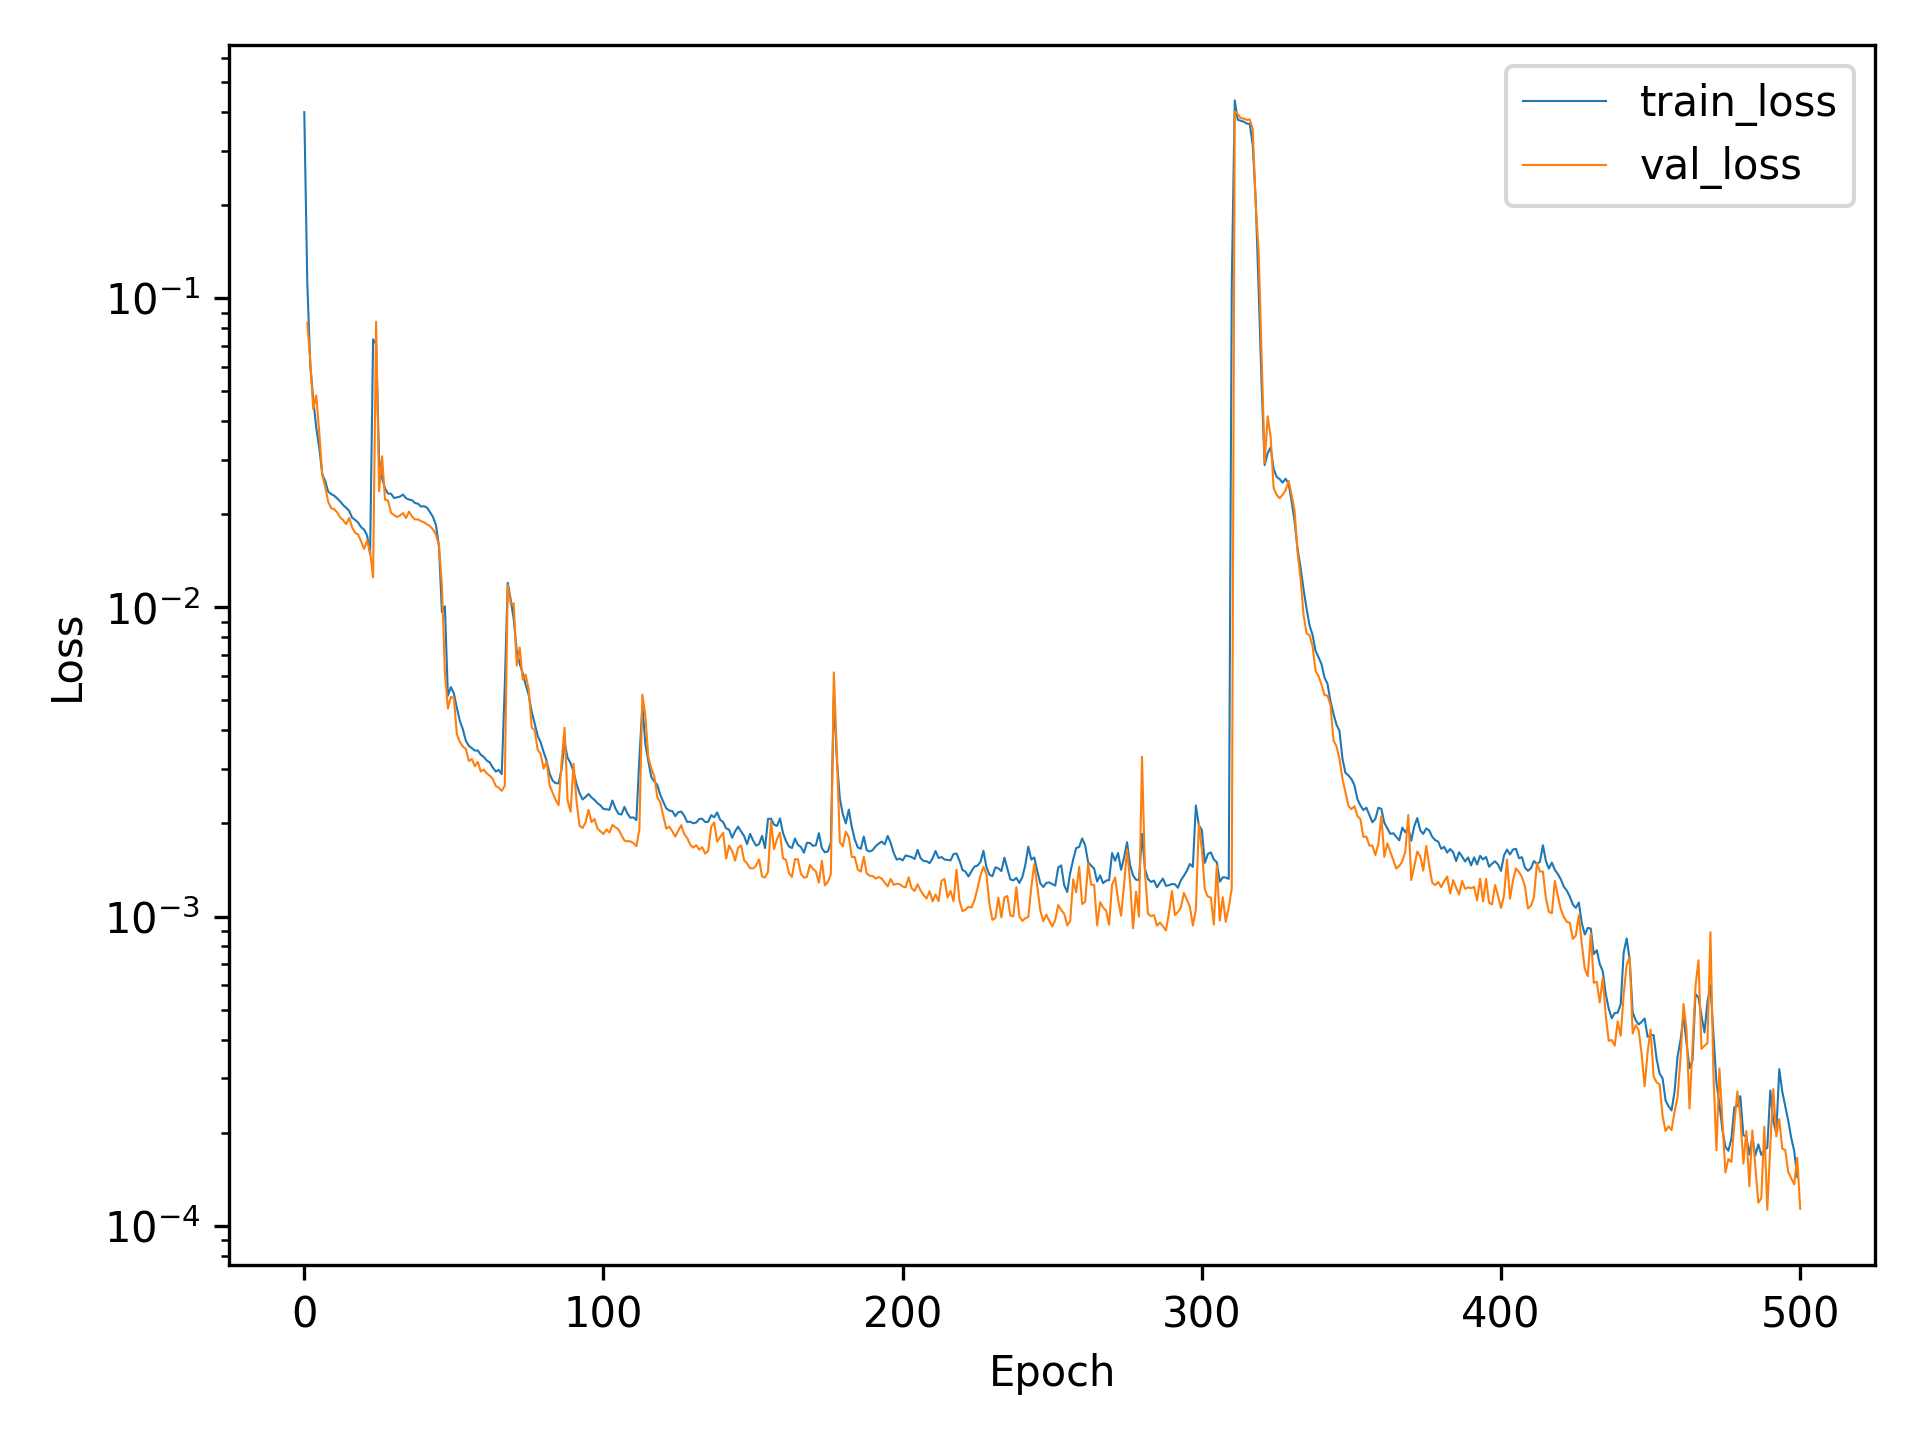

The table this chart was drawn from, first rows:
, train_loss, val_loss
0, 0.4004, 
1, 0.1126, 0.08344
2, 0.06066, 0.06287
3, 0.04709, 0.04375
4, 0.03814, 0.04858
5, 0.03293, 0.03684
6, 0.027, 0.02687
7, 0.02564, 0.02453
8, 0.0237, 0.02195
9, 0.02327, 0.02095
10, 0.02299, 0.0208
11, 0.02253, 0.02029
12, 0.02204, 0.01956
13, 0.02144, 0.01916
14, 0.02101, 0.0186
15, 0.02054, 0.01948
16, 0.01951, 0.01814
17, 0.0192, 0.01744
18, 0.01882, 0.01722
19, 0.01818, 0.01633
20, 0.01785, 0.01548
21, 0.01711, 0.01648
22, 0.01487, 0.01514
23, 0.07369, 0.01251
24, 0.07112, 0.08405
25, 0.03012, 0.02377
26, 0.02623, 0.03083
27, 0.02424, 0.02231
28, 0.02337, 0.02217
29, 0.02332, 0.02023
30, 0.02259, 0.0199
31, 0.02271, 0.01963
32, 0.02283, 0.01983
33, 0.02319, 0.02019
34, 0.02256, 0.01947
35, 0.02235, 0.02041
36, 0.02223, 0.01969
37, 0.02176, 0.01928
38, 0.02166, 0.01927
39, 0.02121, 0.01903
40, 0.02126, 0.01887
41, 0.02105, 0.01859
42, 0.02036, 0.01832
43, 0.01964, 0.01789
44, 0.01849, 0.01721
45, 0.01584, 0.01589
46, 0.009665, 0.01184
47, 0.01009, 0.006156
48, 0.005179, 0.004709
49, 0.005525, 0.005136
50, 0.005272, 0.005101
51, 0.004733, 0.003881
52, 0.004295, 0.003672
53, 0.004034, 0.003548
54, 0.003706, 0.003488
55, 0.003564, 0.003186
56, 0.003509, 0.003236
57, 0.003443, 0.003064
58, 0.003444, 0.003164
59, 0.003338, 0.002945
... 441 more rows
